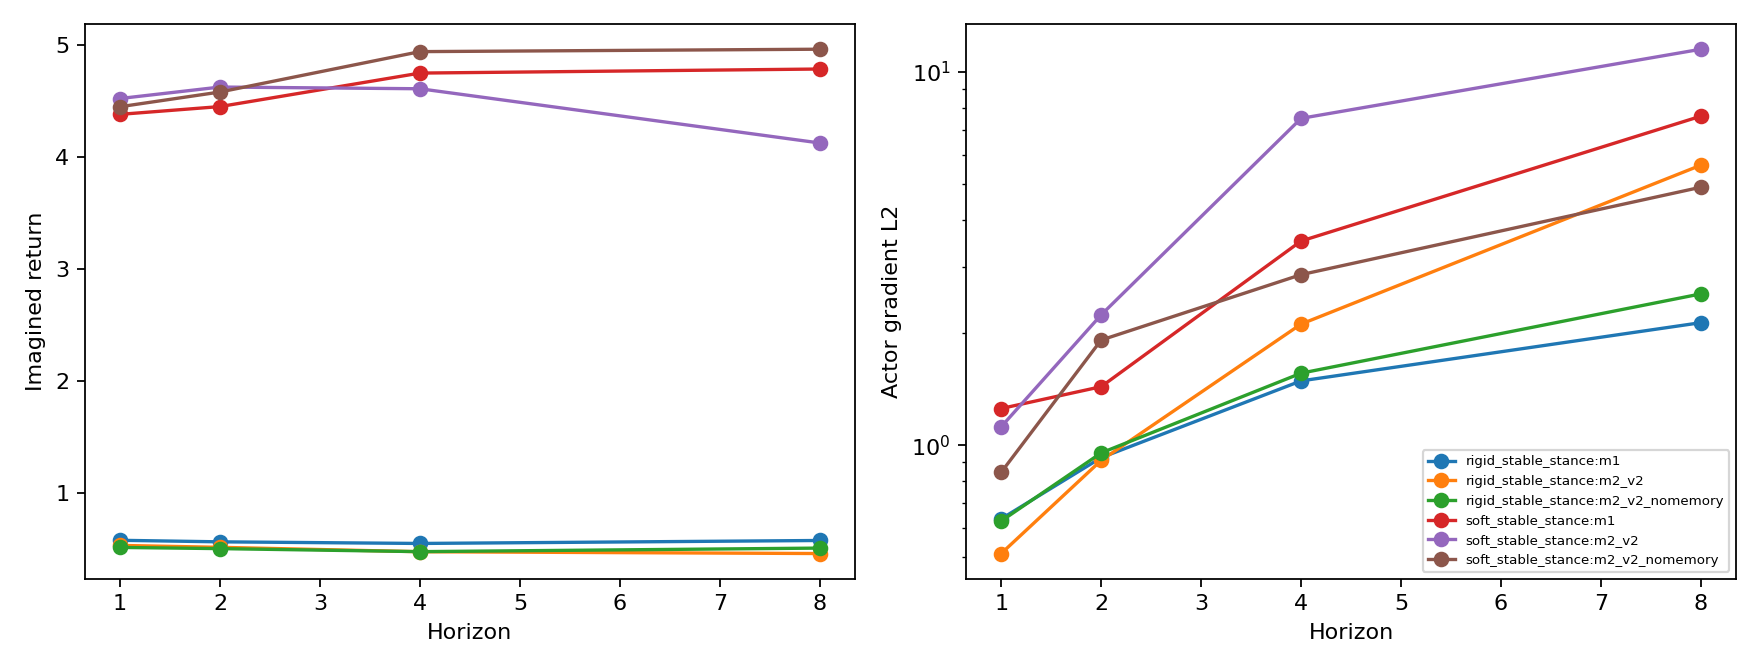

Values plotted in this chart, from the file beside it:
scenario, physical_seed, horizon, method, variant, imagined_return, actor_gradient_l2, first_action_gradient_l2, per_step_reward_gradient_l2, near_zero_coordinate_fraction, nonfinite_count, gradient_clip_event_at_1, forward_return_abs_error_vs_full_m2, checkpoint_sha256
rigid_stable_stance, 82001, 1, m1, not_applicable, 0.5748, 0.6343, 0.04216, [0.10332934558391571], 0.04718, 0, False, , b3a76b694c7ddad1e5897ceeaa01040b3b2587a1…
rigid_stable_stance, 82001, 1, m2_v2_nomemory, not_applicable, 0.511, 0.6258, 0.04274, [0.09682516008615494], 0.04718, 0, False, , 023b0eed06eb5d8bfb31f3e76c504ea6cd0ea3ae…
rigid_stable_stance, 82001, 1, m2_v2, full, 0.5291, 0.5121, 0.0311, [0.09742650389671326], 0.04718, 0, False, 0.0, 3d322d8f7ffe68f50f5b6f5573dd48af8dc8dd15…
rigid_stable_stance, 82001, 1, m2_v2, backward_only_detached, 0.5291, 0.5121, 0.0311, [0.09742650389671326], 0.04718, 0, False, 0.0, 3d322d8f7ffe68f50f5b6f5573dd48af8dc8dd15…
rigid_stable_stance, 82001, 1, m2_v2, truncated_k1, 0.5291, 0.5121, 0.0311, [0.09742650389671326], 0.04718, 0, False, 0.0, 3d322d8f7ffe68f50f5b6f5573dd48af8dc8dd15…
rigid_stable_stance, 82001, 1, m2_v2, truncated_k2, 0.5291, 0.5121, 0.0311, [0.09742650389671326], 0.04718, 0, False, 0.0, 3d322d8f7ffe68f50f5b6f5573dd48af8dc8dd15…
rigid_stable_stance, 82001, 1, m2_v2, truncated_k4, 0.5291, 0.5121, 0.0311, [0.09742650389671326], 0.04718, 0, False, 0.0, 3d322d8f7ffe68f50f5b6f5573dd48af8dc8dd15…
rigid_stable_stance, 82001, 1, m2_v2, truncated_k8, 0.5291, 0.5121, 0.0311, [0.09742650389671326], 0.04718, 0, False, 0.0, 3d322d8f7ffe68f50f5b6f5573dd48af8dc8dd15…
rigid_stable_stance, 82001, 2, m1, not_applicable, 0.561, 0.9254, 0.03424, [0.10332934558391571, 0.0628412440419197…, 0.04718, 0, False, , b3a76b694c7ddad1e5897ceeaa01040b3b2587a1…
rigid_stable_stance, 82001, 2, m2_v2_nomemory, not_applicable, 0.5005, 0.9529, 0.03218, [0.09682516008615494, 0.0457673259079456…, 0.04718, 0, False, , 023b0eed06eb5d8bfb31f3e76c504ea6cd0ea3ae…
rigid_stable_stance, 82001, 2, m2_v2, full, 0.512, 0.91, 0.03554, [0.09742650389671326, 0.0615691617131233…, 0.04718, 0, False, 0.0, 3d322d8f7ffe68f50f5b6f5573dd48af8dc8dd15…
rigid_stable_stance, 82001, 2, m2_v2, backward_only_detached, 0.512, 0.9103, 0.03556, [0.09742650389671326, 0.0615417771041393…, 0.04718, 0, False, 0.0, 3d322d8f7ffe68f50f5b6f5573dd48af8dc8dd15…
rigid_stable_stance, 82001, 2, m2_v2, truncated_k1, 0.512, 0.9103, 0.03556, [0.09742650389671326, 0.0615417771041393…, 0.04718, 0, False, 0.0, 3d322d8f7ffe68f50f5b6f5573dd48af8dc8dd15…
rigid_stable_stance, 82001, 2, m2_v2, truncated_k2, 0.512, 0.91, 0.03554, [0.09742650389671326, 0.0615691617131233…, 0.04718, 0, False, 0.0, 3d322d8f7ffe68f50f5b6f5573dd48af8dc8dd15…
rigid_stable_stance, 82001, 2, m2_v2, truncated_k4, 0.512, 0.91, 0.03554, [0.09742650389671326, 0.0615691617131233…, 0.04718, 0, False, 0.0, 3d322d8f7ffe68f50f5b6f5573dd48af8dc8dd15…
rigid_stable_stance, 82001, 2, m2_v2, truncated_k8, 0.512, 0.91, 0.03554, [0.09742650389671326, 0.0615691617131233…, 0.04718, 0, False, 0.0, 3d322d8f7ffe68f50f5b6f5573dd48af8dc8dd15…
rigid_stable_stance, 82001, 4, m1, not_applicable, 0.5465, 1.487, 0.02363, [0.10332934558391571, 0.0700855553150177…, 0.04718, 0, True, , b3a76b694c7ddad1e5897ceeaa01040b3b2587a1…
rigid_stable_stance, 82001, 4, m2_v2_nomemory, not_applicable, 0.4734, 1.559, 0.02624, [0.09682516008615494, 0.0526956506073474…, 0.04718, 0, True, , 023b0eed06eb5d8bfb31f3e76c504ea6cd0ea3ae…
rigid_stable_stance, 82001, 4, m2_v2, full, 0.4726, 2.111, 0.0285, [0.09742650389671326, 0.0626476109027862…, 0.04718, 0, True, 0.0, 3d322d8f7ffe68f50f5b6f5573dd48af8dc8dd15…
rigid_stable_stance, 82001, 4, m2_v2, backward_only_detached, 0.4726, 2.111, 0.02855, [0.09742650389671326, 0.0626278519630432…, 0.04718, 0, True, 0.0, 3d322d8f7ffe68f50f5b6f5573dd48af8dc8dd15…
rigid_stable_stance, 82001, 4, m2_v2, truncated_k1, 0.4726, 2.111, 0.02855, [0.09742650389671326, 0.0626278519630432…, 0.04718, 0, True, 0.0, 3d322d8f7ffe68f50f5b6f5573dd48af8dc8dd15…
rigid_stable_stance, 82001, 4, m2_v2, truncated_k2, 0.4726, 2.111, 0.02852, [0.09742650389671326, 0.0626476109027862…, 0.04718, 0, True, 0.0, 3d322d8f7ffe68f50f5b6f5573dd48af8dc8dd15…
rigid_stable_stance, 82001, 4, m2_v2, truncated_k4, 0.4726, 2.111, 0.0285, [0.09742650389671326, 0.0626476109027862…, 0.04718, 0, True, 0.0, 3d322d8f7ffe68f50f5b6f5573dd48af8dc8dd15…
rigid_stable_stance, 82001, 4, m2_v2, truncated_k8, 0.4726, 2.111, 0.0285, [0.09742650389671326, 0.0626476109027862…, 0.04718, 0, True, 0.0, 3d322d8f7ffe68f50f5b6f5573dd48af8dc8dd15…
rigid_stable_stance, 82001, 8, m1, not_applicable, 0.5731, 2.129, 0.01559, [0.10332934558391571, 0.0665692016482353…, 0.04718, 0, True, , b3a76b694c7ddad1e5897ceeaa01040b3b2587a1…
rigid_stable_stance, 82001, 8, m2_v2_nomemory, not_applicable, 0.5052, 2.544, 0.02354, [0.09682516008615494, 0.0496058389544487…, 0.04718, 0, True, , 023b0eed06eb5d8bfb31f3e76c504ea6cd0ea3ae…
rigid_stable_stance, 82001, 8, m2_v2, full, 0.4565, 5.63, 0.04279, [0.09742650389671326, 0.0644096434116363…, 0.04718, 0, True, 0.0, 3d322d8f7ffe68f50f5b6f5573dd48af8dc8dd15…
rigid_stable_stance, 82001, 8, m2_v2, backward_only_detached, 0.4565, 5.685, 0.04394, [0.09742650389671326, 0.0643834695219993…, 0.04718, 0, True, 0.0, 3d322d8f7ffe68f50f5b6f5573dd48af8dc8dd15…
rigid_stable_stance, 82001, 8, m2_v2, truncated_k1, 0.4565, 5.685, 0.04394, [0.09742650389671326, 0.0643834695219993…, 0.04718, 0, True, 0.0, 3d322d8f7ffe68f50f5b6f5573dd48af8dc8dd15…
rigid_stable_stance, 82001, 8, m2_v2, truncated_k2, 0.4565, 5.648, 0.04314, [0.09742650389671326, 0.0644096434116363…, 0.04718, 0, True, 0.0, 3d322d8f7ffe68f50f5b6f5573dd48af8dc8dd15…
rigid_stable_stance, 82001, 8, m2_v2, truncated_k4, 0.4565, 5.633, 0.04285, [0.09742650389671326, 0.0644096434116363…, 0.04718, 0, True, 0.0, 3d322d8f7ffe68f50f5b6f5573dd48af8dc8dd15…
rigid_stable_stance, 82001, 8, m2_v2, truncated_k8, 0.4565, 5.63, 0.04279, [0.09742650389671326, 0.0644096434116363…, 0.04718, 0, True, 0.0, 3d322d8f7ffe68f50f5b6f5573dd48af8dc8dd15…
soft_stable_stance, 82011, 1, m1, not_applicable, 4.38, 1.253, 0.07087, [0.31918537616729736], 0.04718, 0, True, , b3a76b694c7ddad1e5897ceeaa01040b3b2587a1…
soft_stable_stance, 82011, 1, m2_v2_nomemory, not_applicable, 4.448, 0.8455, 0.04114, [0.4041561782360077], 0.04718, 0, False, , 023b0eed06eb5d8bfb31f3e76c504ea6cd0ea3ae…
soft_stable_stance, 82011, 1, m2_v2, full, 4.521, 1.12, 0.05081, [0.3524342179298401], 0.04718, 0, True, 0.0, 3d322d8f7ffe68f50f5b6f5573dd48af8dc8dd15…
soft_stable_stance, 82011, 1, m2_v2, backward_only_detached, 4.521, 1.12, 0.05081, [0.3524342179298401], 0.04718, 0, True, 0.0, 3d322d8f7ffe68f50f5b6f5573dd48af8dc8dd15…
soft_stable_stance, 82011, 1, m2_v2, truncated_k1, 4.521, 1.12, 0.05081, [0.3524342179298401], 0.04718, 0, True, 0.0, 3d322d8f7ffe68f50f5b6f5573dd48af8dc8dd15…
soft_stable_stance, 82011, 1, m2_v2, truncated_k2, 4.521, 1.12, 0.05081, [0.3524342179298401], 0.04718, 0, True, 0.0, 3d322d8f7ffe68f50f5b6f5573dd48af8dc8dd15…
soft_stable_stance, 82011, 1, m2_v2, truncated_k4, 4.521, 1.12, 0.05081, [0.3524342179298401], 0.04718, 0, True, 0.0, 3d322d8f7ffe68f50f5b6f5573dd48af8dc8dd15…
soft_stable_stance, 82011, 1, m2_v2, truncated_k8, 4.521, 1.12, 0.05081, [0.3524342179298401], 0.04718, 0, True, 0.0, 3d322d8f7ffe68f50f5b6f5573dd48af8dc8dd15…
soft_stable_stance, 82011, 2, m1, not_applicable, 4.449, 1.434, 0.04982, [0.319135844707489, 0.3229058086872101], 0.04718, 0, True, , b3a76b694c7ddad1e5897ceeaa01040b3b2587a1…
soft_stable_stance, 82011, 2, m2_v2_nomemory, not_applicable, 4.579, 1.912, 0.06276, [0.40412238240242004, 0.1970285773277282…, 0.04718, 0, True, , 023b0eed06eb5d8bfb31f3e76c504ea6cd0ea3ae…
soft_stable_stance, 82011, 2, m2_v2, full, 4.624, 2.234, 0.06324, [0.35250335931777954, 0.2613741159439087…, 0.04718, 0, True, 0.0, 3d322d8f7ffe68f50f5b6f5573dd48af8dc8dd15…
soft_stable_stance, 82011, 2, m2_v2, backward_only_detached, 4.624, 2.235, 0.06326, [0.35250335931777954, 0.2617309391498565…, 0.04718, 0, True, 0.0, 3d322d8f7ffe68f50f5b6f5573dd48af8dc8dd15…
soft_stable_stance, 82011, 2, m2_v2, truncated_k1, 4.624, 2.235, 0.06326, [0.35250335931777954, 0.2617309391498565…, 0.04718, 0, True, 0.0, 3d322d8f7ffe68f50f5b6f5573dd48af8dc8dd15…
soft_stable_stance, 82011, 2, m2_v2, truncated_k2, 4.624, 2.234, 0.06324, [0.35250335931777954, 0.2613741159439087…, 0.04718, 0, True, 0.0, 3d322d8f7ffe68f50f5b6f5573dd48af8dc8dd15…
soft_stable_stance, 82011, 2, m2_v2, truncated_k4, 4.624, 2.234, 0.06324, [0.35250335931777954, 0.2613741159439087…, 0.04718, 0, True, 0.0, 3d322d8f7ffe68f50f5b6f5573dd48af8dc8dd15…
soft_stable_stance, 82011, 2, m2_v2, truncated_k8, 4.624, 2.234, 0.06324, [0.35250335931777954, 0.2613741159439087…, 0.04718, 0, True, 0.0, 3d322d8f7ffe68f50f5b6f5573dd48af8dc8dd15…
soft_stable_stance, 82011, 4, m1, not_applicable, 4.748, 3.524, 0.0526, [0.31913360953330994, 0.2907100319862366…, 0.04718, 0, True, , b3a76b694c7ddad1e5897ceeaa01040b3b2587a1…
soft_stable_stance, 82011, 4, m2_v2_nomemory, not_applicable, 4.94, 2.864, 0.04815, [0.40412095189094543, 0.1735348403453827…, 0.04718, 0, True, , 023b0eed06eb5d8bfb31f3e76c504ea6cd0ea3ae…
soft_stable_stance, 82011, 4, m2_v2, full, 4.608, 7.513, 0.06519, [0.3525066673755646, 0.24457502365112305…, 0.04718, 0, True, 0.0, 3d322d8f7ffe68f50f5b6f5573dd48af8dc8dd15…
soft_stable_stance, 82011, 4, m2_v2, backward_only_detached, 4.608, 7.524, 0.06562, [0.3525066673755646, 0.24489809572696686…, 0.04718, 0, True, 0.0, 3d322d8f7ffe68f50f5b6f5573dd48af8dc8dd15…
soft_stable_stance, 82011, 4, m2_v2, truncated_k1, 4.608, 7.524, 0.06562, [0.3525066673755646, 0.24489809572696686…, 0.04718, 0, True, 0.0, 3d322d8f7ffe68f50f5b6f5573dd48af8dc8dd15…
soft_stable_stance, 82011, 4, m2_v2, truncated_k2, 4.608, 7.522, 0.06562, [0.3525066673755646, 0.24457502365112305…, 0.04718, 0, True, 0.0, 3d322d8f7ffe68f50f5b6f5573dd48af8dc8dd15…
soft_stable_stance, 82011, 4, m2_v2, truncated_k4, 4.608, 7.513, 0.06519, [0.3525066673755646, 0.24457502365112305…, 0.04718, 0, True, 0.0, 3d322d8f7ffe68f50f5b6f5573dd48af8dc8dd15…
soft_stable_stance, 82011, 4, m2_v2, truncated_k8, 4.608, 7.513, 0.06519, [0.3525066673755646, 0.24457502365112305…, 0.04718, 0, True, 0.0, 3d322d8f7ffe68f50f5b6f5573dd48af8dc8dd15…
soft_stable_stance, 82011, 8, m1, not_applicable, 4.785, 7.617, 0.139, [0.31911441683769226, 0.3082563281059265…, 0.04718, 0, True, , b3a76b694c7ddad1e5897ceeaa01040b3b2587a1…
soft_stable_stance, 82011, 8, m2_v2_nomemory, not_applicable, 4.961, 4.913, 0.0498, [0.40410786867141724, 0.1812262386083603…, 0.04718, 0, True, , 023b0eed06eb5d8bfb31f3e76c504ea6cd0ea3ae…
soft_stable_stance, 82011, 8, m2_v2, full, 4.124, 11.51, 0.08286, [0.35253381729125977, 0.2481293529272079…, 0.04718, 0, True, 0.0, 3d322d8f7ffe68f50f5b6f5573dd48af8dc8dd15…
soft_stable_stance, 82011, 8, m2_v2, backward_only_detached, 4.124, 11.64, 0.08423, [0.35253381729125977, 0.2484606206417083…, 0.04718, 0, True, 0.0, 3d322d8f7ffe68f50f5b6f5573dd48af8dc8dd15…
... 4 more rows
